The GitHub repository Agri-Hub/Space2Ground contains a labelled image folder "sample_data" with 2 categories: grassland, non grassland. Examples follow, each with its label.

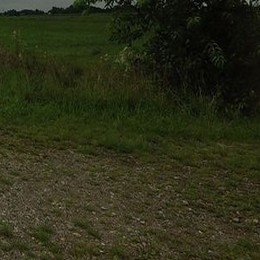
Label: grassland

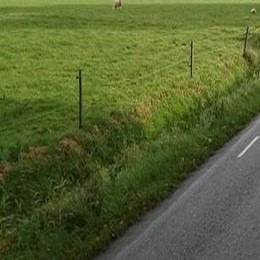
Label: grassland

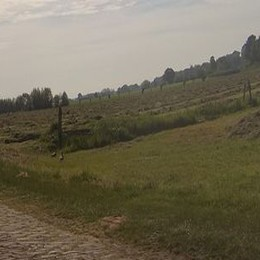
Label: grassland

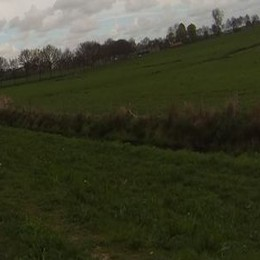
Label: grassland

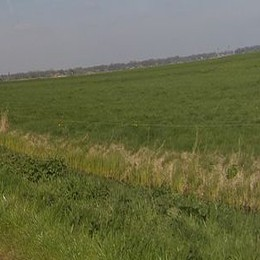
Label: grassland
